The GitHub repository Malga-Vision/Anomaly-detection-in-feature-space-for-detecting-changes-in-phytoplankton-populations contains a labelled image folder "WHOI40" with 40 categories: Amphidinium species, Asterionellopsis, Ceratium, Chaetoceros didymus flagellate, Chrysochromulina, Corethron, Coscinodiscus, Cylindrotheca, Dactyliosolen fragment Cerataul, Dactyliosolen, Delphineis, Dychtiocya, dynobrion, Emiliania huxleyi, Ephemera, Eucampia, Euglena, Guinardia striata, Gyrodinium, Heterocapsa triquetra, Katodinium or Torodinium, Laboea strobila, Mesodinium species, Paralia, Phaeocystis, Pleurosigma, Prorocentrum, Proterythropsis species, Pseudochattonella farcimen, Pyramimonas longicauda, Rhizosolenia, Skeletonema, Strombidium morphotype 1, Thalassionema, Thalassiosira dirty, Tintinnid, dino30, flagellate species 3, kite flagellates, pennate morphotype 1. Examples follow, each with its label.

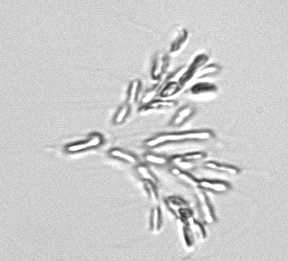
Label: dynobrion

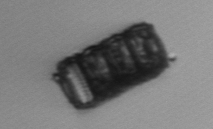
Label: Paralia

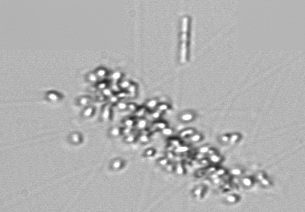
Label: Chaetoceros didymus flagellate

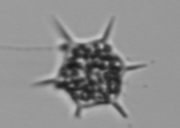
Label: Dychtiocya

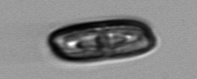
Label: Ephemera

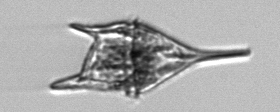
Label: Ceratium
